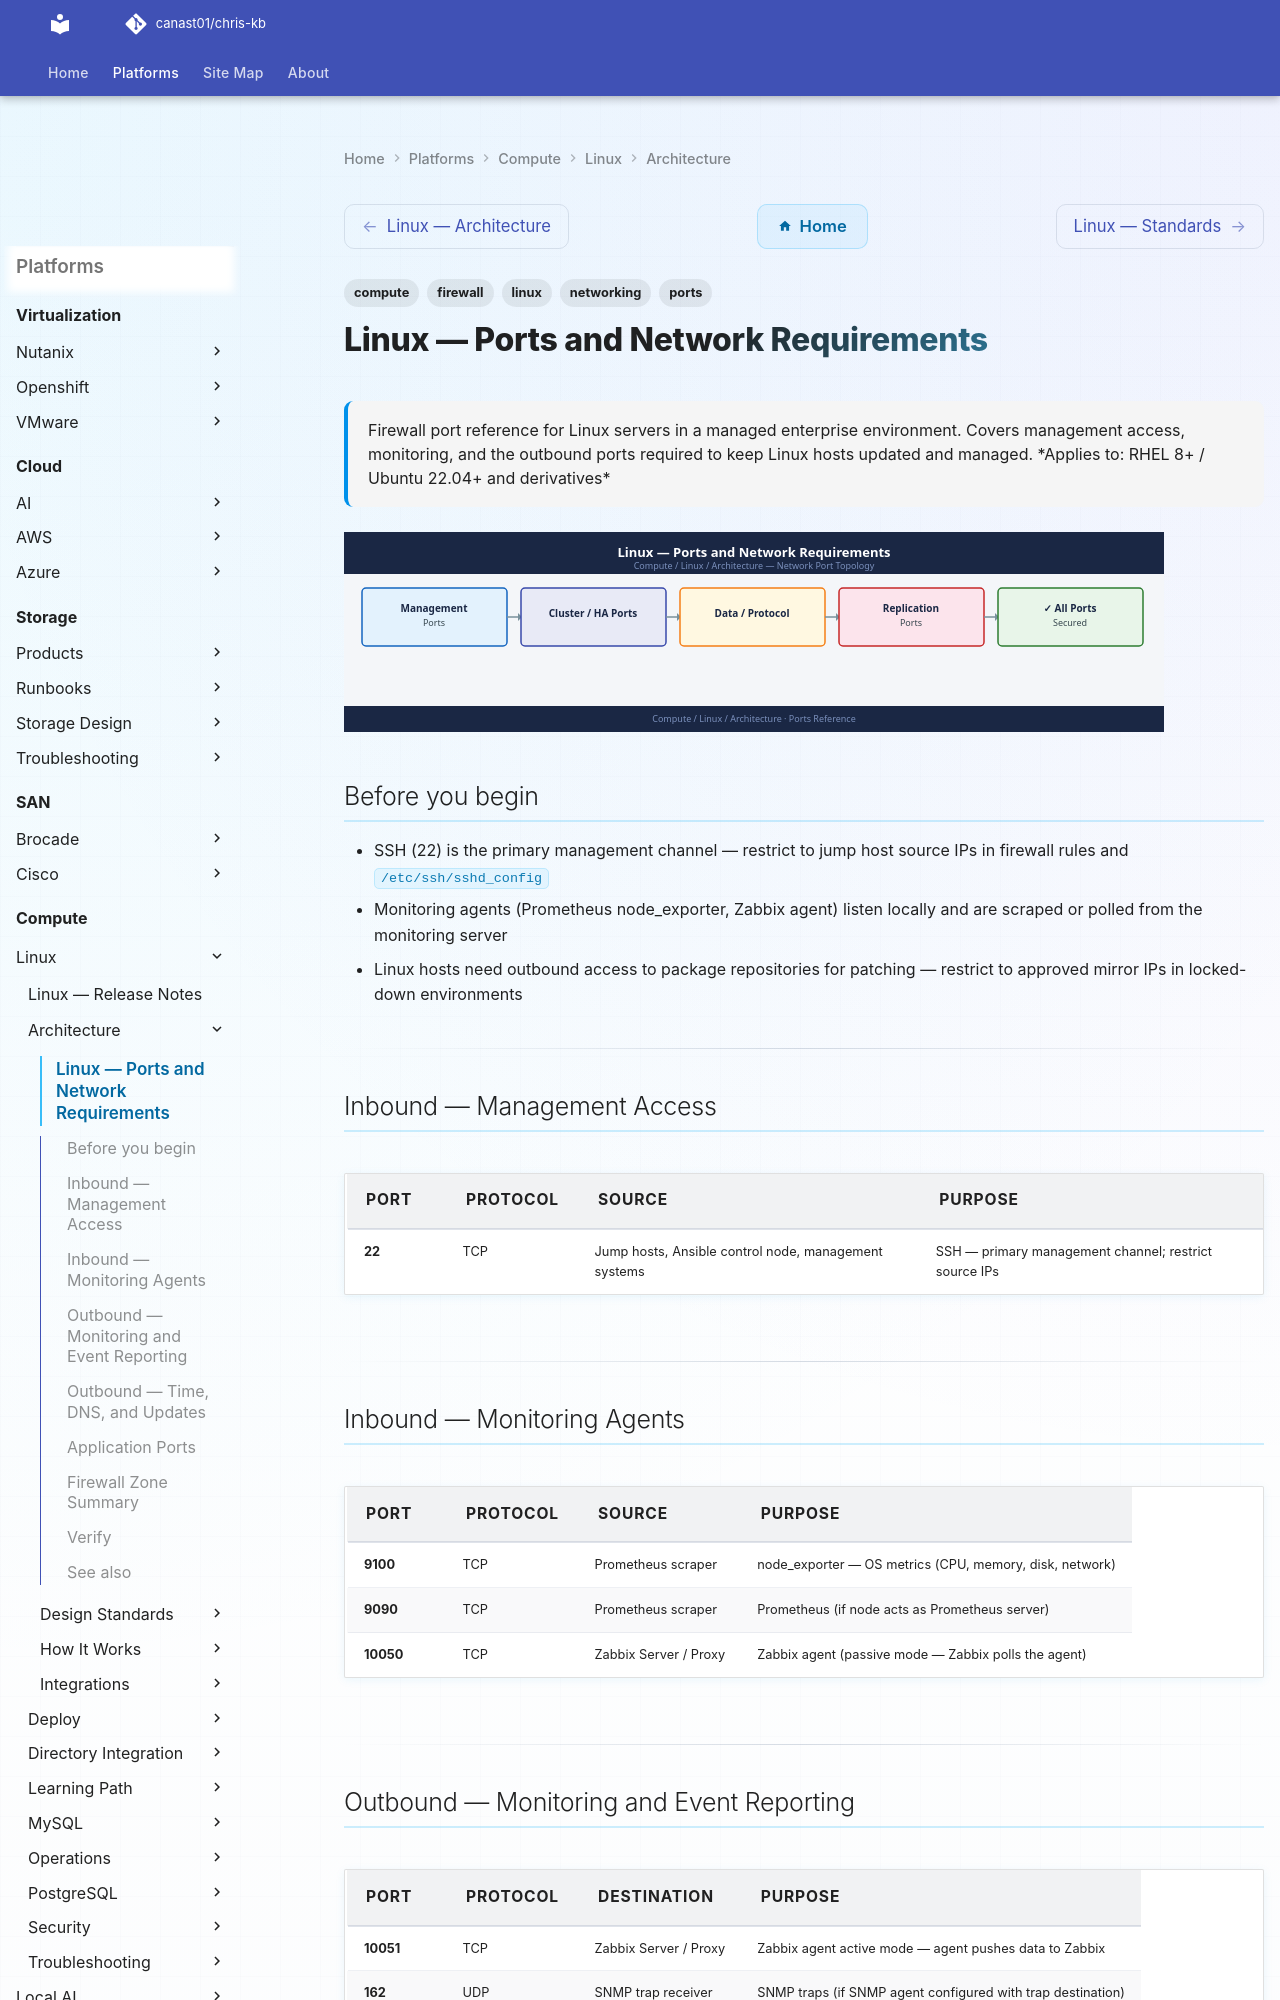

repository: canast01/chris-kb · page: compute/linux/architecture/ports/index.html · generator: mkdocs

---
tags:
  - linux
  - compute
  - networking
  - firewall
  - ports
description: "Firewall port reference for Linux servers in a managed enterprise environment. Covers management access, monitoring, and the outbound ports required to..."
---
# Linux — Ports and Network Requirements

<div class="kb-summary">
Firewall port reference for Linux servers in a managed enterprise environment. Covers management access, monitoring, and the outbound ports required to keep Linux hosts updated and managed.

*Applies to: RHEL 8+ / Ubuntu 22.04+ and derivatives*
</div>
![Linux — Ports and Network Requirements](../../../assets/compute-linux-architecture-ports.svg)

## Before you begin

- SSH (22) is the primary management channel — restrict to jump host source IPs in firewall rules and `/etc/ssh/sshd_config`
- Monitoring agents (Prometheus node_exporter, Zabbix agent) listen locally and are scraped or polled from the monitoring server
- Linux hosts need outbound access to package repositories for patching — restrict to approved mirror IPs in locked-down environments

---

## Inbound — Management Access

| Port | Protocol | Source | Purpose |
|---|---|---|---|
| 22 | TCP | Jump hosts, Ansible control node, management systems | SSH — primary management channel; restrict source IPs |

---

## Inbound — Monitoring Agents

| Port | Protocol | Source | Purpose |
|---|---|---|---|
| 9100 | TCP | Prometheus scraper | node_exporter — OS metrics (CPU, memory, disk, network) |
| 9090 | TCP | Prometheus scraper | Prometheus (if node acts as Prometheus server) |
| 10050 | TCP | Zabbix Server / Proxy | Zabbix agent (passive mode — Zabbix polls the agent) |

---
